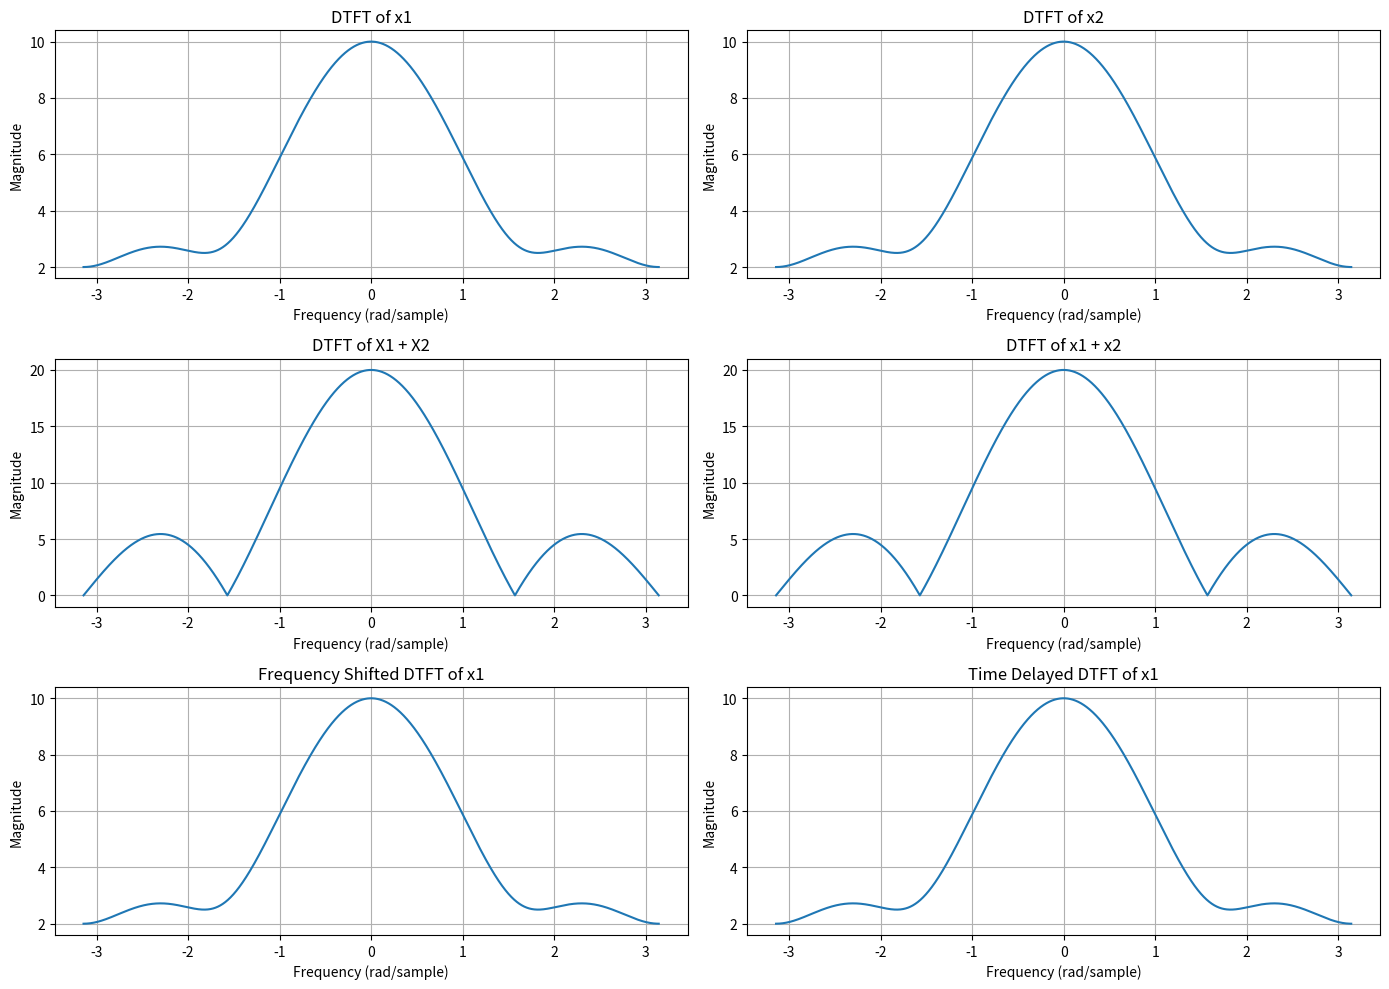

The matplotlib source for this figure:
import numpy as np
import matplotlib.pyplot as plt


def dtft(x):
    X = []
    w = np.arange(-np.pi, np.pi, 0.0001*np.pi)
    for f in w:
        s = 0
        for n in range(len(x)):
            s += x[n] * np.exp(-1j * f * n)
        X.append(s)
    return w, np.array(X)

x1 = np.array([1, 2, 3, 4])
x2 = np.array([4, 3, 2, 1])


w, X1 = dtft(x1)
_, X2 = dtft(x2)

X1_plus_X2 = X1 + X2
_, X3 = dtft(x1 + x2)

if np.allclose(X1_plus_X2, X3):
    print("X1 + X2 == X3 condition satisfied")

    d = 3
    X1_freq_shifted = dtft(x1 - d)[1] 
    X1_freq_shifted_theoretical = X1 * np.exp(-1j * d * w)
    
    
    x1_time_delayed = np.concatenate([x1, np.zeros(len(x1))])
    x2_time_delayed = np.concatenate([np.zeros(len(x2)), x2])
    _, X1_time_delayed = dtft(x1_time_delayed)
    _, X2_time_delayed = dtft(x2_time_delayed)
    
    
    plt.figure(figsize=(14, 10))
    
    plt.subplot(3, 2, 1)
    plt.plot(w, np.abs(X1), label='X1')
    plt.title('DTFT of x1')
    plt.xlabel('Frequency (rad/sample)')
    plt.ylabel('Magnitude')
    plt.grid()
    
    plt.subplot(3, 2, 2)
    plt.plot(w, np.abs(X2), label='X2')
    plt.title('DTFT of x2')
    plt.xlabel('Frequency (rad/sample)')
    plt.ylabel('Magnitude')
    plt.grid()
    
    plt.subplot(3, 2, 3)
    plt.plot(w, np.abs(X1_plus_X2), label='X1 + X2')
    plt.title('DTFT of X1 + X2')
    plt.xlabel('Frequency (rad/sample)')
    plt.ylabel('Magnitude')
    plt.grid()
    
    plt.subplot(3, 2, 4)
    plt.plot(w, np.abs(X3), label='X3')
    plt.title('DTFT of x1 + x2')
    plt.xlabel('Frequency (rad/sample)')
    plt.ylabel('Magnitude')
    plt.grid()
    
    plt.subplot(3, 2, 5)
    plt.plot(w, np.abs(X1_freq_shifted_theoretical), label='Frequency Shifted X1')
    plt.title('Frequency Shifted DTFT of x1')
    plt.xlabel('Frequency (rad/sample)')
    plt.ylabel('Magnitude')
    plt.grid()
    
    plt.subplot(3, 2, 6)
    plt.plot(w, np.abs(X1_time_delayed), label='Time Delayed X1')
    plt.title('Time Delayed DTFT of x1')
    plt.xlabel('Frequency (rad/sample)')
    plt.ylabel('Magnitude')
    plt.grid()
    
    plt.tight_layout()
    plt.show()
else:
    print("X1 + X2 != X3 condition not satisfied")
